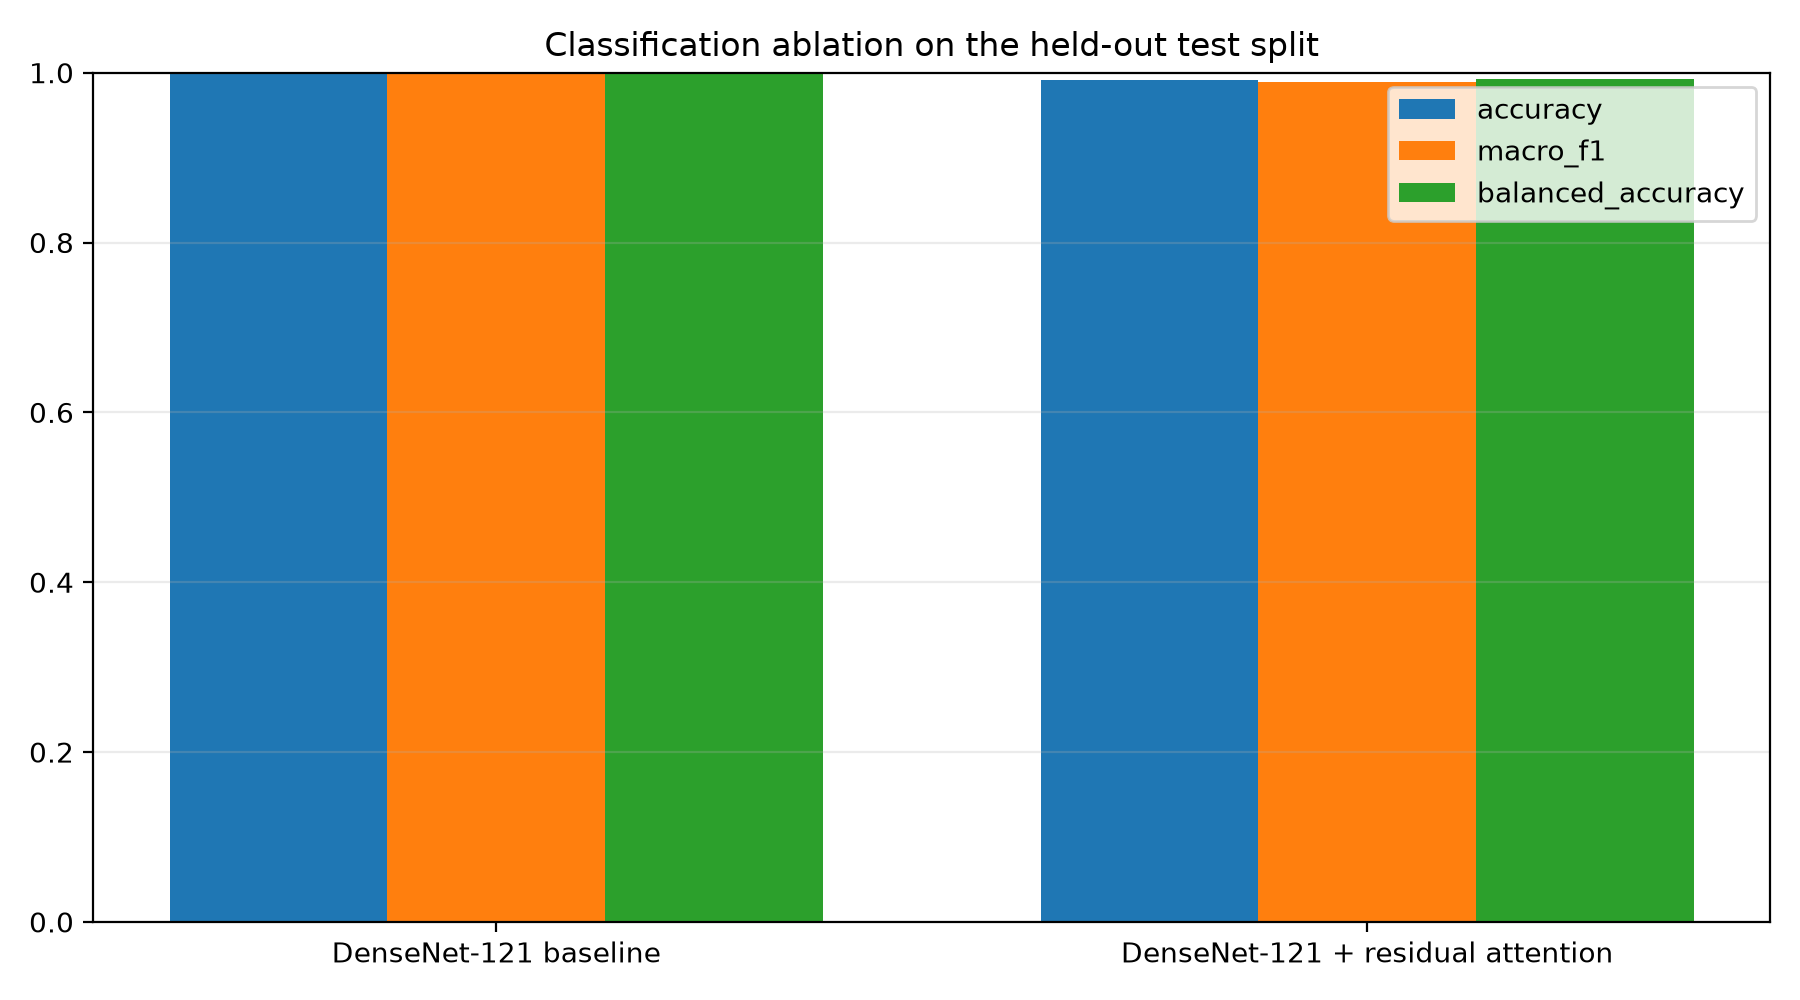

Data behind this chart, as committed beside it:
model, accuracy, macro_f1, balanced_accuracy, mcc, parameters, latency_ms
DenseNet-121 baseline, 1.0, 1.0, 1.0, 1.0, 6957956, 24.33
DenseNet-121 + residual attention, 0.9909, 0.9895, 0.9925, 0.9877, 26099716, 33.71
